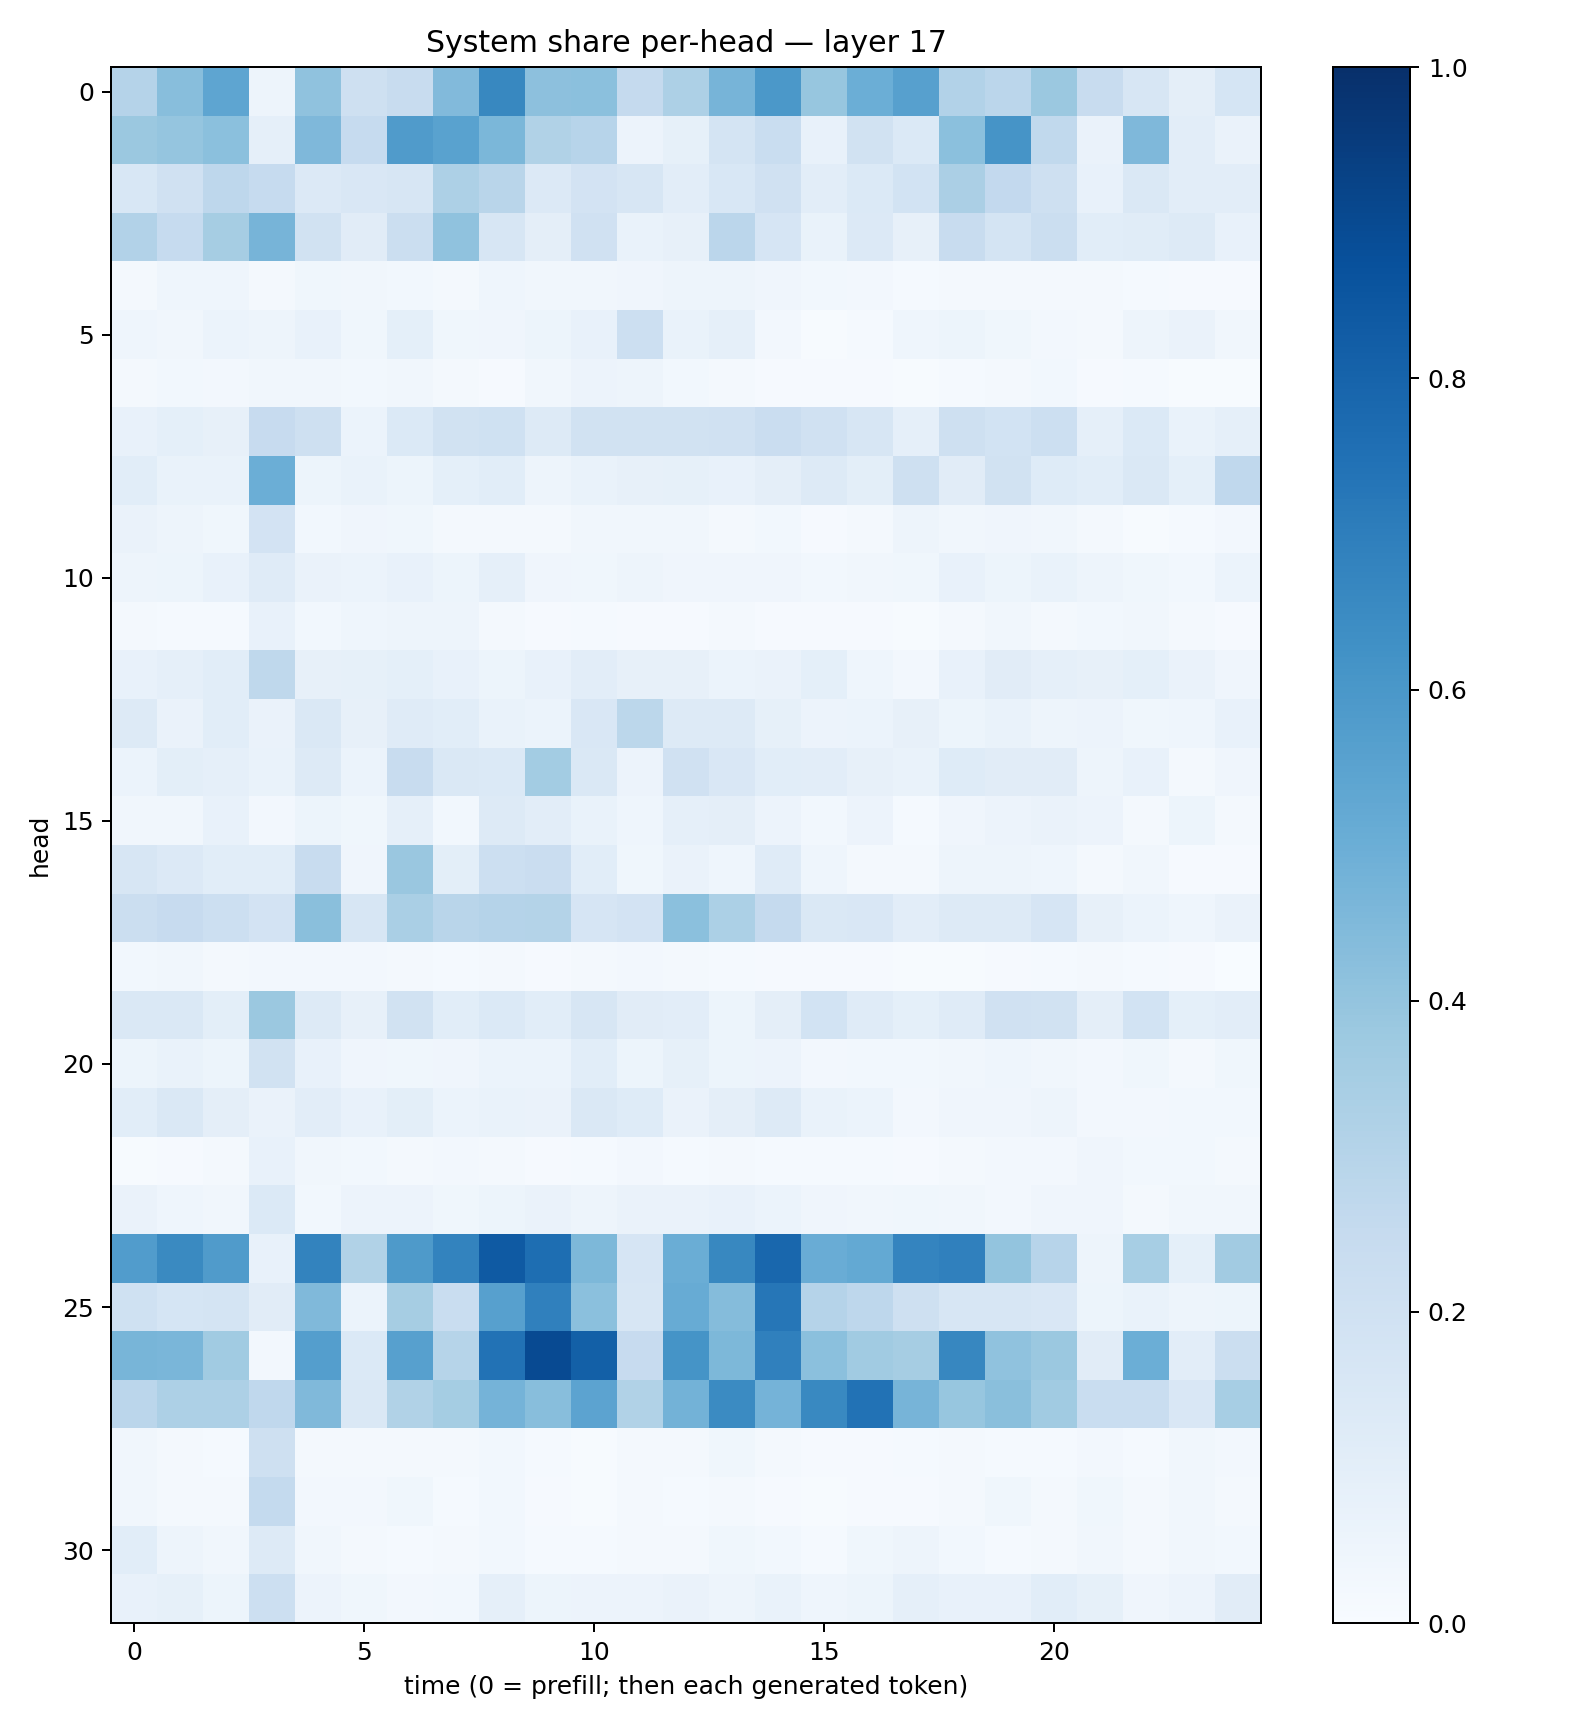

The file beside this chart, header and first rows:
0.30321085, 0.42737147, 0.53877777, 0.04774874, 0.40980464, 0.20902982, 0.24010046, 0.4434576, 0.66075623, 0.41456553, 0.4192887, 0.25195223, 0.32545826, 0.4724169, 0.5944395, 0.39370877, 0.49798188, 0.5607681, 0.3108388, 0.28310996, 0.37900117, 0.23823212, 0.16007951, 0.09412128
0.3816, 0.3952, 0.4216, 0.08795, 0.4518, 0.2461, 0.5816, 0.5529, 0.4588, 0.3152, 0.2944, 0.05802, 0.08571, 0.1756, 0.2333, 0.07309, 0.1949, 0.14, 0.4218, 0.611, 0.2628, 0.06415, 0.4528, 0.103
0.1559, 0.1982, 0.2766, 0.2465, 0.1341, 0.1495, 0.1575, 0.3242, 0.2905, 0.1357, 0.1827, 0.1626, 0.1039, 0.1533, 0.1971, 0.1017, 0.1399, 0.1866, 0.3333, 0.2613, 0.2085, 0.07755, 0.145, 0.1046
0.3106, 0.2466, 0.3499, 0.4719, 0.1893, 0.1097, 0.219, 0.4082, 0.1617, 0.09658, 0.1982, 0.06832, 0.07856, 0.2844, 0.1657, 0.06699, 0.1333, 0.07952, 0.2416, 0.1743, 0.2222, 0.1078, 0.1165, 0.1258
0.01917, 0.04487, 0.04677, 0.02186, 0.03649, 0.03407, 0.03116, 0.01925, 0.04644, 0.03368, 0.03499, 0.04062, 0.04857, 0.04794, 0.04017, 0.02962, 0.02527, 0.01321, 0.02214, 0.0182, 0.02206, 0.02301, 0.01501, 0.009383
0.04491, 0.03285, 0.05893, 0.04734, 0.07618, 0.03876, 0.09313, 0.0378, 0.04211, 0.05315, 0.07457, 0.2185, 0.06666, 0.08628, 0.02566, 0.007354, 0.01295, 0.04299, 0.05228, 0.03538, 0.02484, 0.02144, 0.04922, 0.06313
0.01728, 0.03042, 0.02347, 0.03364, 0.03391, 0.02815, 0.03369, 0.01794, 0.01115, 0.03262, 0.05682, 0.04782, 0.02819, 0.02306, 0.008804, 0.008006, 0.009295, 0.003967, 0.01174, 0.01714, 0.02752, 0.008285, 0.0151, 0.006245
0.07182, 0.09034, 0.08104, 0.2428, 0.2056, 0.06064, 0.1372, 0.1926, 0.2001, 0.13, 0.1883, 0.1923, 0.1914, 0.1989, 0.2296, 0.1979, 0.1621, 0.08753, 0.2035, 0.1865, 0.2156, 0.08676, 0.1404, 0.06853
0.1067, 0.06974, 0.0685, 0.4975, 0.05356, 0.06916, 0.05261, 0.09102, 0.107, 0.04992, 0.06973, 0.07986, 0.08508, 0.07371, 0.095, 0.1289, 0.09857, 0.2102, 0.1132, 0.1892, 0.1211, 0.1057, 0.1448, 0.09194
0.06442, 0.04997, 0.0364, 0.1803, 0.03057, 0.0396, 0.03556, 0.02163, 0.02233, 0.02268, 0.03367, 0.03311, 0.03257, 0.02021, 0.02778, 0.0116, 0.02343, 0.04901, 0.03412, 0.03962, 0.03195, 0.02092, 0.007341, 0.01374
0.04939, 0.05404, 0.07564, 0.1193, 0.06411, 0.05889, 0.07792, 0.0532, 0.08694, 0.04005, 0.03546, 0.04842, 0.03945, 0.04107, 0.03995, 0.02783, 0.03371, 0.03543, 0.07144, 0.05162, 0.06893, 0.04896, 0.03829, 0.03008
0.01666, 0.01312, 0.01184, 0.07109, 0.03057, 0.04534, 0.04908, 0.05034, 0.0203, 0.008753, 0.01373, 0.01025, 0.01063, 0.02157, 0.009188, 0.008955, 0.01038, 0.004814, 0.01706, 0.03264, 0.0227, 0.02895, 0.0335, 0.02017
0.07057, 0.08716, 0.1063, 0.2726, 0.08143, 0.08221, 0.0899, 0.07607, 0.05199, 0.07154, 0.1043, 0.08109, 0.07951, 0.06232, 0.06526, 0.08986, 0.0432, 0.02727, 0.07798, 0.1106, 0.08683, 0.08173, 0.08996, 0.0655
0.1259, 0.06414, 0.1058, 0.06577, 0.1422, 0.07976, 0.1194, 0.1093, 0.06917, 0.0616, 0.1502, 0.2784, 0.1327, 0.1281, 0.08381, 0.05612, 0.06234, 0.07989, 0.0511, 0.06835, 0.04862, 0.05783, 0.03892, 0.04592
0.06158, 0.1015, 0.08964, 0.06962, 0.1275, 0.05954, 0.2407, 0.1438, 0.1375, 0.3557, 0.1452, 0.05617, 0.199, 0.1517, 0.1064, 0.1043, 0.0801, 0.0685, 0.1239, 0.1097, 0.1095, 0.04992, 0.07516, 0.02324
0.03147, 0.03381, 0.07077, 0.02434, 0.05368, 0.03676, 0.08907, 0.02878, 0.1289, 0.1044, 0.06693, 0.04686, 0.0881, 0.09507, 0.05808, 0.03092, 0.05577, 0.01487, 0.04099, 0.05572, 0.06532, 0.05552, 0.02294, 0.05354
0.1631, 0.1336, 0.1082, 0.1078, 0.2359, 0.04198, 0.3854, 0.09832, 0.2167, 0.2276, 0.1089, 0.03605, 0.06411, 0.04369, 0.1187, 0.04337, 0.02324, 0.02121, 0.0472, 0.05013, 0.04594, 0.02052, 0.03493, 0.011
0.221, 0.2435, 0.2155, 0.1835, 0.4251, 0.1587, 0.3367, 0.2911, 0.3025, 0.3085, 0.1671, 0.1799, 0.4185, 0.3294, 0.252, 0.1447, 0.1514, 0.1031, 0.1324, 0.127, 0.1646, 0.08064, 0.06168, 0.04515
0.03051, 0.03237, 0.01585, 0.025, 0.024, 0.02461, 0.02276, 0.0123, 0.02196, 0.009791, 0.01616, 0.02406, 0.02233, 0.01378, 0.0117, 0.01029, 0.009457, 0.005896, 0.007408, 0.01133, 0.01518, 0.01935, 0.01542, 0.01068
0.1422, 0.1422, 0.1003, 0.3804, 0.1252, 0.08073, 0.1916, 0.1083, 0.1369, 0.1072, 0.1579, 0.1128, 0.1049, 0.0513, 0.09627, 0.1847, 0.1187, 0.09209, 0.1174, 0.1985, 0.1896, 0.09418, 0.1854, 0.09241
0.05368, 0.06878, 0.05416, 0.1885, 0.07317, 0.04018, 0.03681, 0.04014, 0.05976, 0.06133, 0.1069, 0.05149, 0.08496, 0.05195, 0.05838, 0.02386, 0.02861, 0.02872, 0.03261, 0.0453, 0.03309, 0.02489, 0.03755, 0.02278
0.1077, 0.1415, 0.09468, 0.06354, 0.1038, 0.07218, 0.09873, 0.06131, 0.06863, 0.06397, 0.1453, 0.1226, 0.06507, 0.0942, 0.1319, 0.07013, 0.06212, 0.02362, 0.04092, 0.04138, 0.04955, 0.0251, 0.02686, 0.02806
0.007352, 0.009632, 0.02151, 0.07222, 0.03163, 0.02774, 0.02183, 0.02599, 0.01726, 0.00814, 0.01515, 0.02473, 0.01474, 0.02186, 0.01535, 0.01321, 0.01271, 0.01108, 0.01589, 0.02393, 0.0238, 0.04138, 0.02915, 0.02874
0.06299, 0.04391, 0.03463, 0.1377, 0.03035, 0.05591, 0.05528, 0.03901, 0.05241, 0.06403, 0.05009, 0.06641, 0.06356, 0.0755, 0.05932, 0.04137, 0.03389, 0.03791, 0.03237, 0.02731, 0.03929, 0.04011, 0.02015, 0.03188
0.5758, 0.6535, 0.5795, 0.07478, 0.6759, 0.3126, 0.5897, 0.6793, 0.8396, 0.7611, 0.4551, 0.1668, 0.5005, 0.6627, 0.7873, 0.507, 0.5208, 0.673, 0.6876, 0.401, 0.2963, 0.04907, 0.3451, 0.09317
0.1993, 0.1698, 0.1785, 0.1125, 0.4464, 0.0587, 0.3499, 0.2324, 0.5616, 0.689, 0.4198, 0.1607, 0.5085, 0.4369, 0.7269, 0.3028, 0.2748, 0.206, 0.1637, 0.1628, 0.1507, 0.05433, 0.0686, 0.04956
0.4676, 0.462, 0.3661, 0.02635, 0.5673, 0.1381, 0.5587, 0.2973, 0.7435, 0.8971, 0.813, 0.2424, 0.6149, 0.4532, 0.6912, 0.4188, 0.3644, 0.3491, 0.6671, 0.4085, 0.3797, 0.111, 0.4998, 0.1053
0.2813, 0.3258, 0.3265, 0.269, 0.4492, 0.1468, 0.313, 0.3554, 0.4755, 0.4292, 0.5445, 0.3152, 0.4782, 0.6494, 0.476, 0.6572, 0.7445, 0.469, 0.3923, 0.4242, 0.3649, 0.2316, 0.232, 0.1497
0.03376, 0.02125, 0.01494, 0.2041, 0.01646, 0.01808, 0.02069, 0.02215, 0.0276, 0.01271, 0.006897, 0.02244, 0.01626, 0.03571, 0.01599, 0.008409, 0.009539, 0.01527, 0.0181, 0.01481, 0.01546, 0.02555, 0.01521, 0.03495
0.03241, 0.01936, 0.02145, 0.2559, 0.02505, 0.02425, 0.03653, 0.01513, 0.03104, 0.01012, 0.007154, 0.01733, 0.01191, 0.01877, 0.0104, 0.005602, 0.01069, 0.009709, 0.0169, 0.03588, 0.02135, 0.03548, 0.02239, 0.03141
0.1076, 0.0472, 0.03219, 0.1292, 0.03311, 0.01905, 0.01427, 0.02055, 0.0296, 0.01535, 0.01421, 0.01787, 0.02075, 0.03556, 0.02981, 0.01252, 0.03533, 0.04736, 0.02989, 0.01508, 0.01878, 0.03191, 0.01801, 0.03212
0.07476, 0.0828, 0.05153, 0.2173, 0.05557, 0.03646, 0.02545, 0.0287, 0.08978, 0.0522, 0.05858, 0.05727, 0.06266, 0.04861, 0.06801, 0.04303, 0.0536, 0.0865, 0.07578, 0.07368, 0.1072, 0.08335, 0.04186, 0.05648
